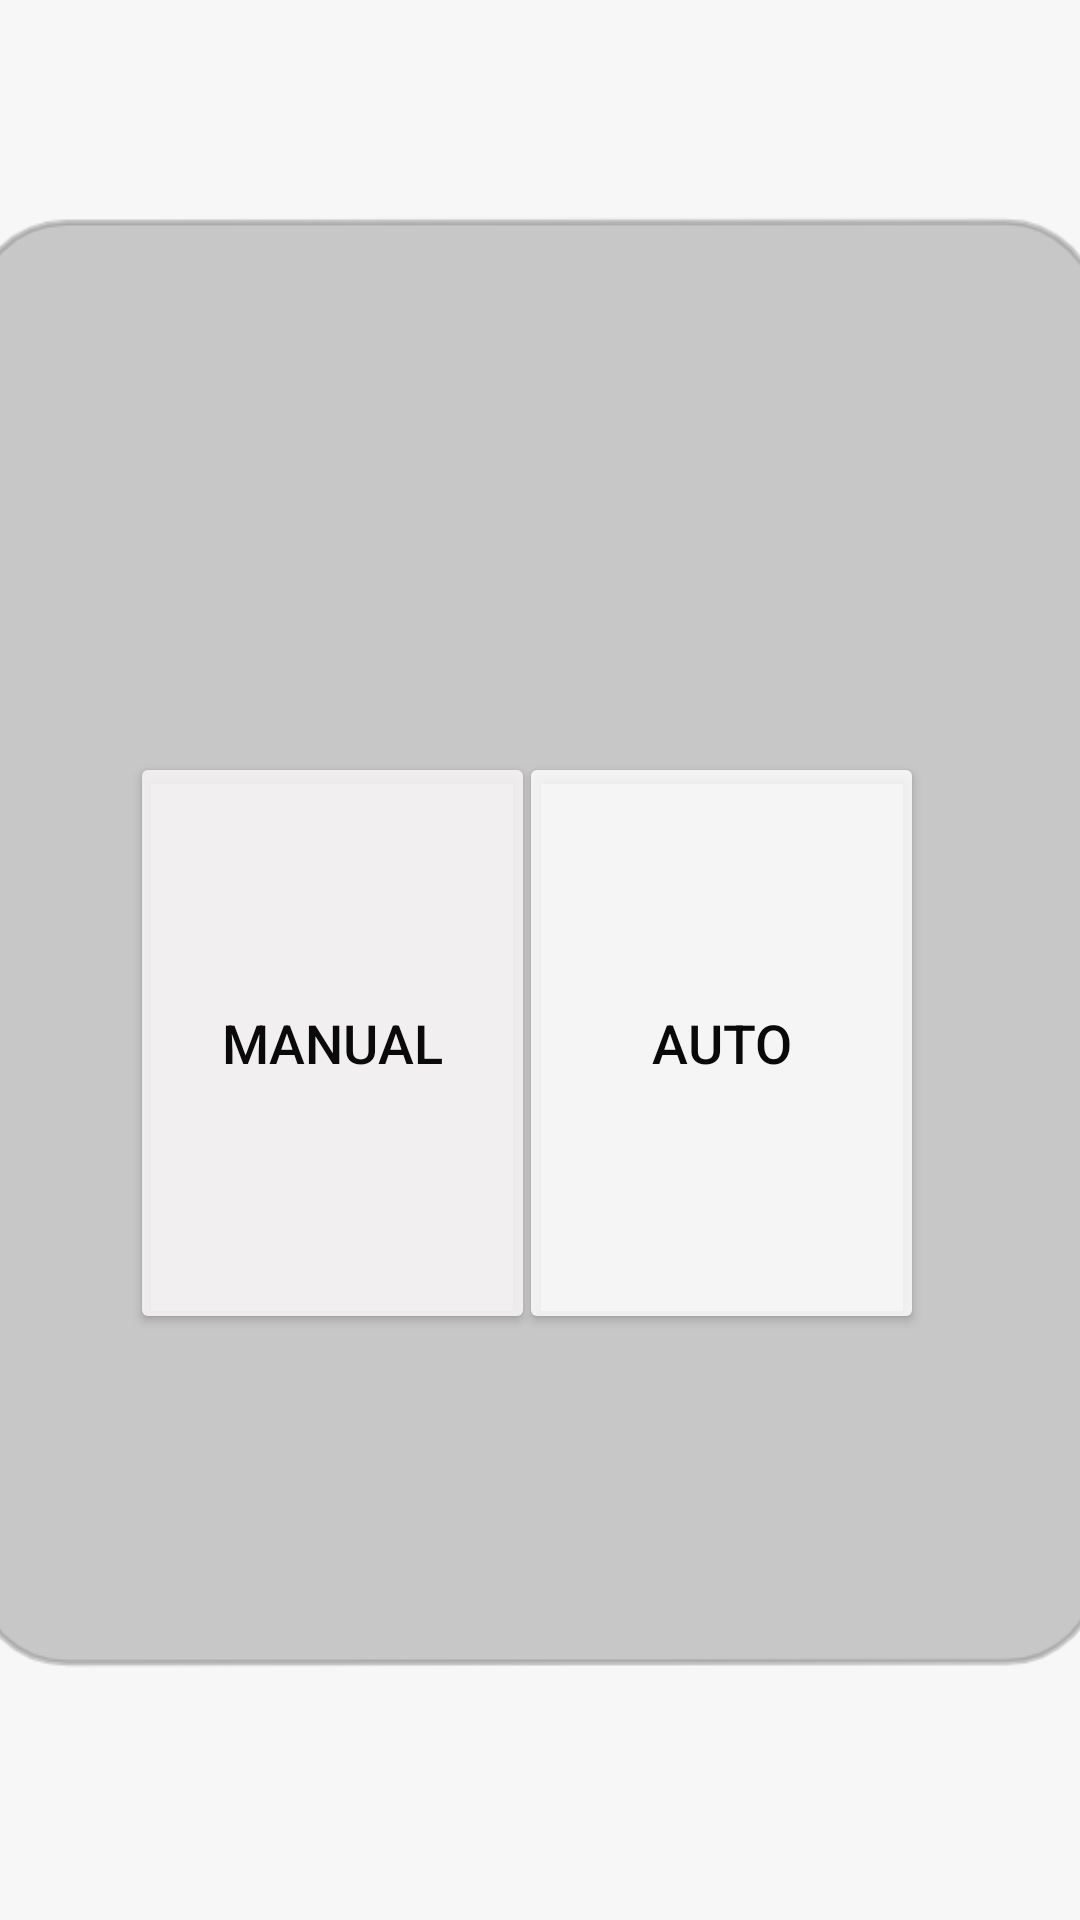

This screen was rendered from an Android layout file. Write that file and the resources it references.
<!-- AndroidManifest.xml: application theme Theme.Firstapp -->
<!-- res/layout/activity_cleaning_option.xml -->
<?xml version="1.0" encoding="utf-8"?>
<androidx.constraintlayout.widget.ConstraintLayout xmlns:android="http://schemas.android.com/apk/res/android"
    xmlns:app="http://schemas.android.com/apk/res-auto"
    xmlns:tools="http://schemas.android.com/tools"
    android:layout_width="match_parent"
    android:layout_height="match_parent"
    android:background="#2FDAD4D4">

    <ImageView
        android:id="@+id/imageView7"
        android:layout_width="428dp"
        android:layout_height="803dp"
        android:layout_marginTop="186dp"
        app:layout_constraintBottom_toBottomOf="parent"
        app:layout_constraintEnd_toEndOf="parent"
        app:layout_constraintHorizontal_bias="0.529"
        app:layout_constraintStart_toStartOf="parent"
        app:layout_constraintTop_toTopOf="parent"
        app:layout_constraintVertical_bias="0.767"
        app:srcCompat="@drawable/drawing_sketchpad__2_" />

    <Button
        android:id="@+id/manual"
        android:layout_width="135dp"
        android:layout_height="194dp"
        android:text="@string/manual"
        android:textColor="#0B0A0A"
        android:textSize="18sp"
        app:backgroundTint="#E2F6F4F4"
        app:iconTint="#FFFFFF"
        app:layout_constraintBottom_toBottomOf="parent"
        app:layout_constraintEnd_toEndOf="parent"
        app:layout_constraintHorizontal_bias="0.192"
        app:layout_constraintStart_toStartOf="parent"
        app:layout_constraintTop_toTopOf="parent"
        app:layout_constraintVertical_bias="0.562" />

    <Button
        android:id="@+id/auto"
        android:layout_width="135dp"
        android:layout_height="194dp"
        android:layout_marginEnd="52dp"
        android:text="@string/auto"
        android:textAlignment="center"
        android:textColor="#090909"
        android:textSize="18sp"
        app:backgroundTint="#D2FFFFFF"
        app:layout_constraintBottom_toBottomOf="parent"
        app:layout_constraintEnd_toEndOf="parent"
        app:layout_constraintTop_toTopOf="parent"
        app:layout_constraintVertical_bias="0.562" />

    <ImageView
        android:id="@+id/imageView"
        android:layout_width="101dp"
        android:layout_height="66dp"
        app:layout_constraintBottom_toBottomOf="parent"
        app:layout_constraintEnd_toEndOf="parent"
        app:layout_constraintHorizontal_bias="0.778"
        app:layout_constraintStart_toStartOf="parent"
        app:layout_constraintTop_toTopOf="parent"
        app:layout_constraintVertical_bias="0.623"
        app:srcCompat="@drawable/autonomous_vehicles" />

    <ImageView
        android:id="@+id/imageView2"
        android:layout_width="87dp"
        android:layout_height="71dp"
        app:layout_constraintBottom_toBottomOf="parent"
        app:layout_constraintEnd_toEndOf="parent"
        app:layout_constraintHorizontal_bias="0.234"
        app:layout_constraintStart_toStartOf="parent"
        app:layout_constraintTop_toTopOf="parent"
        app:layout_constraintVertical_bias="0.621"
        app:srcCompat="@drawable/joystick222" />

</androidx.constraintlayout.widget.ConstraintLayout>
<!-- resources referenced by this layout -->
<resources>
  <!-- drawable drawing_sketchpad__2_: png bitmap (drawable, 22227 bytes) -->
  <string name="auto">Auto</string>
  <string name="manual">Manual</string>
  <style name="Theme.Firstapp" parent="Theme.MaterialComponents.DayNight.DarkActionBar">
          
          <item name="colorPrimary">#2A3CA1</item>
          <item name="colorPrimaryVariant">#07197A</item>
          <item name="colorOnPrimary">@color/white</item>
          
          <item name="colorSecondary">@color/teal_200</item>
          <item name="colorSecondaryVariant">@color/teal_700</item>
          <item name="colorOnSecondary">@color/black</item>
          
          <item name="android:statusBarColor" tools:targetApi="l">?attr/colorPrimaryVariant</item>
          
      </style>
  <!-- not gathered from this repository: default colours our renderer supplied (Android Studio template values) -->
  <color name="teal_200">#FF03DAC5</color>
  <color name="teal_700">#FF018786</color>
  <color name="black">#FF000000</color>
  <color name="white">#FFFFFFFF</color>
</resources>
